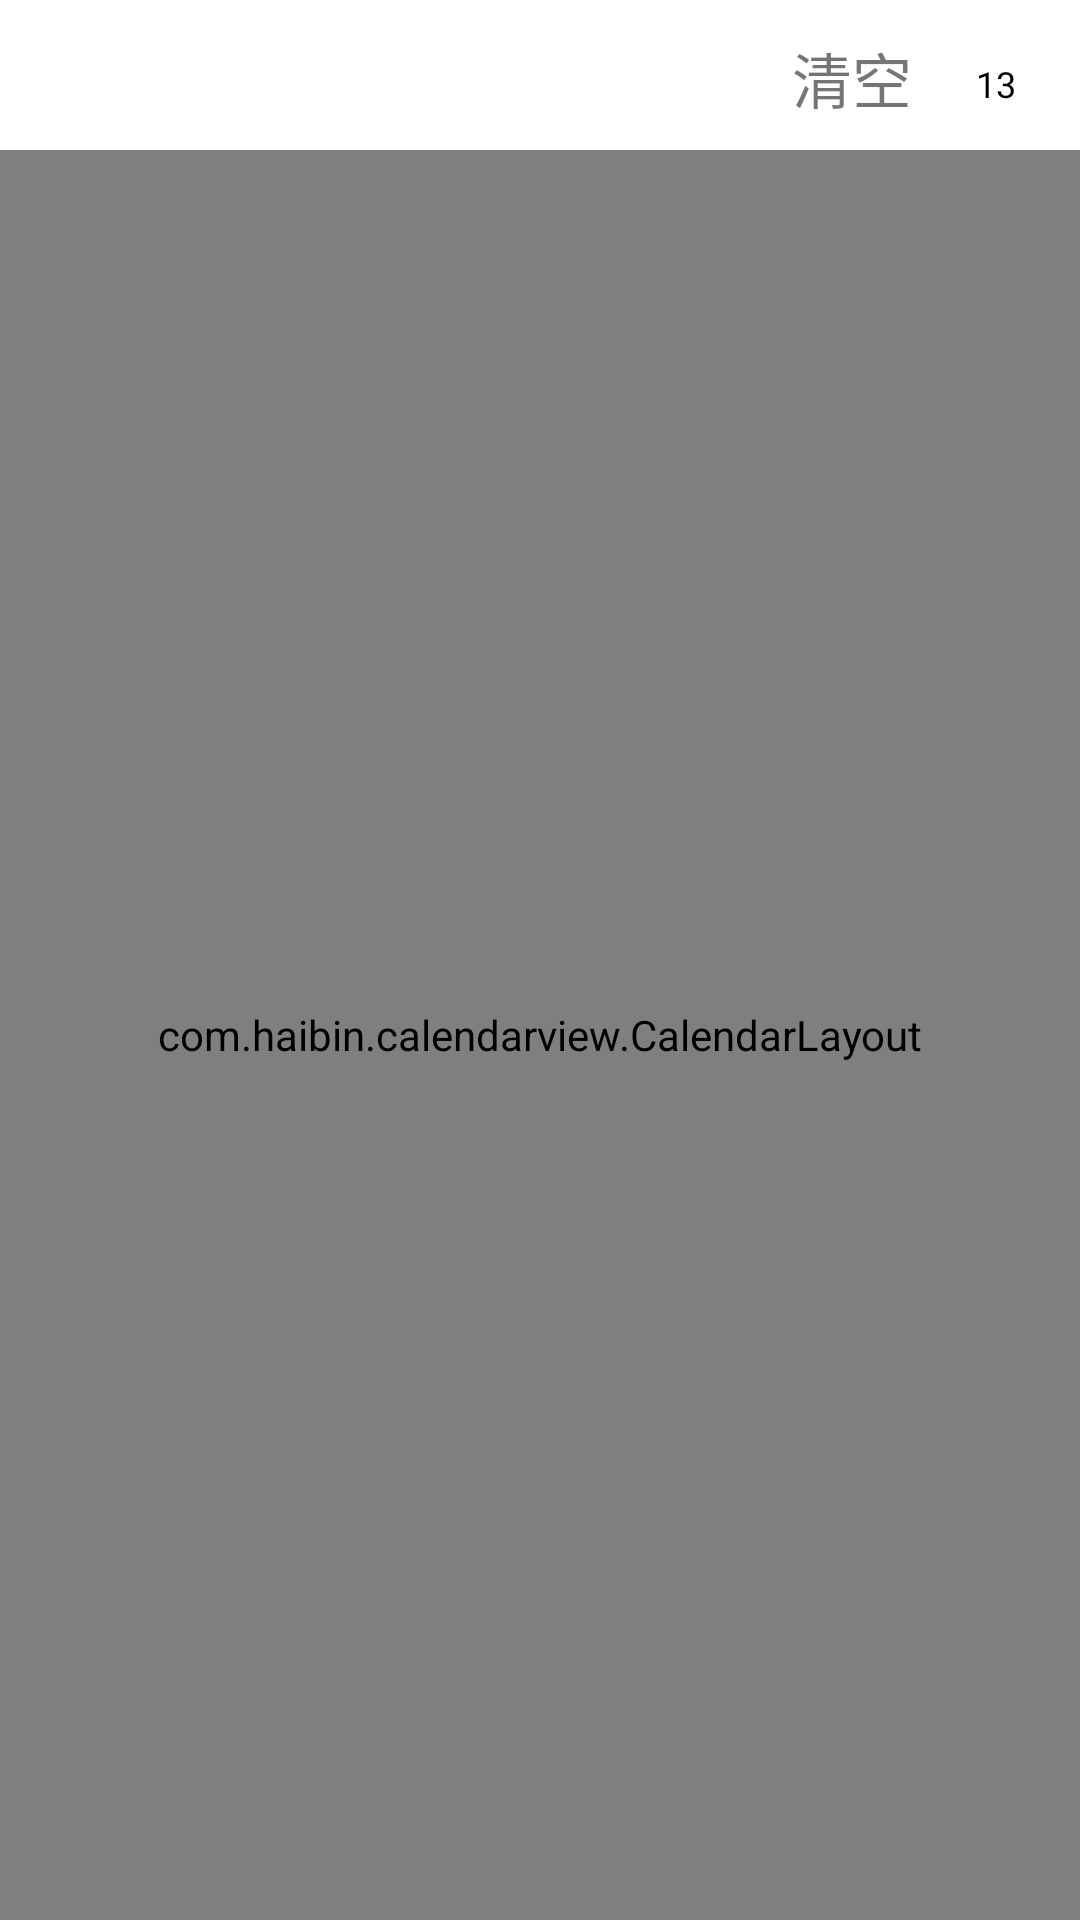

This screen was rendered from an Android layout file. Write that file and the resources it references.
<!-- AndroidManifest.xml: application theme AppTheme -->
<!-- res/layout/activity_mult_calendar.xml -->
<?xml version="1.0" encoding="utf-8"?>
<androidx.constraintlayout.widget.ConstraintLayout xmlns:android="http://schemas.android.com/apk/res/android"
    xmlns:app="http://schemas.android.com/apk/res-auto"
    xmlns:tools="http://schemas.android.com/tools"
    android:layout_width="match_parent"
    android:layout_height="match_parent"
    tools:context=".multicalendar.MultCalendarActivity">

    <RelativeLayout
        android:id="@+id/rl_tool"
        android:layout_width="match_parent"
        android:layout_height="52dp"
        android:background="@color/colorWhite"
        tools:layout_editor_absoluteX="-39dp">

        <TextView
            android:id="@+id/tv_month_day"
            android:layout_width="wrap_content"
            android:layout_height="match_parent"
            android:gravity="center_vertical"
            android:paddingLeft="16dp"
            android:textColor="#000000"
            android:textSize="26sp"
            android:textStyle="bold"
            tools:ignore="RtlSymmetry" />

        <LinearLayout
            android:layout_width="wrap_content"
            android:layout_height="match_parent"
            android:layout_toRightOf="@+id/tv_month_day"
            android:orientation="vertical"
            android:paddingLeft="6dp"
            android:paddingTop="12dp"
            android:paddingRight="6dp"
            android:paddingBottom="12dp"
            tools:ignore="RelativeOverlap">

            <TextView
                android:id="@+id/tv_year"
                android:layout_width="wrap_content"
                android:layout_height="0dp"
                android:layout_weight="1"
                android:gravity="center"
                android:textColor="#000000"
                android:textSize="10sp" />

            <TextView
                android:id="@+id/tv_lunar"
                android:layout_width="wrap_content"
                android:layout_height="0dp"
                android:layout_weight="1"
                android:gravity="center"
                android:textColor="#000000"
                android:textSize="10sp"
                tools:ignore="SmallSp" />
        </LinearLayout>

        <TextView
            android:id="@+id/tv_clear"
            android:layout_width="wrap_content"
            android:layout_height="wrap_content"
            android:layout_centerVertical="true"
            android:layout_marginEnd="12dp"
            android:layout_toStartOf="@+id/fl_current"
            android:text="@string/clear"
            android:textSize="@dimen/font_20" />

        <FrameLayout
            android:id="@+id/fl_current"
            android:layout_width="32dp"
            android:layout_height="32dp"
            android:layout_alignParentEnd="true"
            android:layout_centerVertical="true"
            android:layout_marginEnd="12dp"
            android:background="@drawable/bg_ripple">

            <ImageView
                android:id="@+id/iv_calendar"
                android:layout_width="match_parent"
                android:layout_height="match_parent"
                android:contentDescription="@string/app_name"
                android:scaleType="centerInside"
                android:src="@mipmap/ic_calendar"
                android:tint="#000000" />

            <TextView
                android:id="@+id/tv_current_day"
                android:layout_width="wrap_content"
                android:layout_height="wrap_content"
                android:layout_gravity="center"
                android:layout_marginTop="2dp"
                android:gravity="center"
                android:text="13"
                android:textColor="#000000"
                android:textSize="12sp" />
        </FrameLayout>
    </RelativeLayout>

    <com.haibin.calendarview.CalendarLayout
        android:id="@+id/calendarLayout"
        android:layout_width="match_parent"
        android:layout_height="match_parent"
        android:layout_marginTop="50dp"
        android:background="#fff"
        android:orientation="vertical"
        app:layout_constraintTop_toBottomOf="@+id/rl_tool"
        tools:layout_editor_absoluteX="-16dp">

        <com.haibin.calendarview.CalendarView
            android:id="@+id/calendarView"
            android:layout_width="match_parent"
            android:layout_height="wrap_content"
            android:background="#fff"
            app:calendar_padding="10dp"
            app:current_month_lunar_text_color="#CFCFCF"
            app:current_month_text_color="#333333"
            app:max_multi_select_size="5"
            app:max_year="2030"
            app:min_year="2018"
            app:month_view_show_mode="mode_only_current"
            app:other_month_lunar_text_color="#e1e1e1"
            app:other_month_text_color="#e1e1e1"
            app:scheme_text_color="#333"
            app:scheme_theme_color="#128c4b"
            app:select_mode="multi_mode"
            app:selected_lunar_text_color="#CFCFCF"
            app:selected_text_color="#ffffff"
            app:selected_theme_color="@color/colorAccent"
            app:week_background="#fff"
            app:week_start_with="sun"
            app:week_text_color="#111111"
            app:week_view_scrollable="true"
            app:year_view_day_text_color="#333333"
            app:year_view_day_text_size="9sp"
            app:year_view_month_text_color="#ff0000"
            app:year_view_month_text_size="20sp"
            app:year_view_scheme_color="@color/colorAccent" />

    </com.haibin.calendarview.CalendarLayout>
</androidx.constraintlayout.widget.ConstraintLayout>
<!-- resources referenced by this layout -->
<resources>
  <color name="colorAccent">#D81B60</color>
  <color name="colorWhite">#FFFFFF</color>
  <dimen name="font_20">20sp</dimen>
  <string name="app_name">音乐闹钟</string>
  <string name="clear">清空</string>
  <style name="AppTheme" parent="Theme.AppCompat.Light.DarkActionBar">
          
          <item name="colorPrimary">@color/colorPrimary</item>
          <item name="colorPrimaryDark">@color/colorPrimaryDark</item>
          <item name="colorAccent">@color/colorDodgerBlue</item>
      </style>
  <color name="colorPrimary">#008577</color>
  <color name="colorPrimaryDark">#00574B</color>
  <color name="colorDodgerBlue">#1E90FF</color>
</resources>
